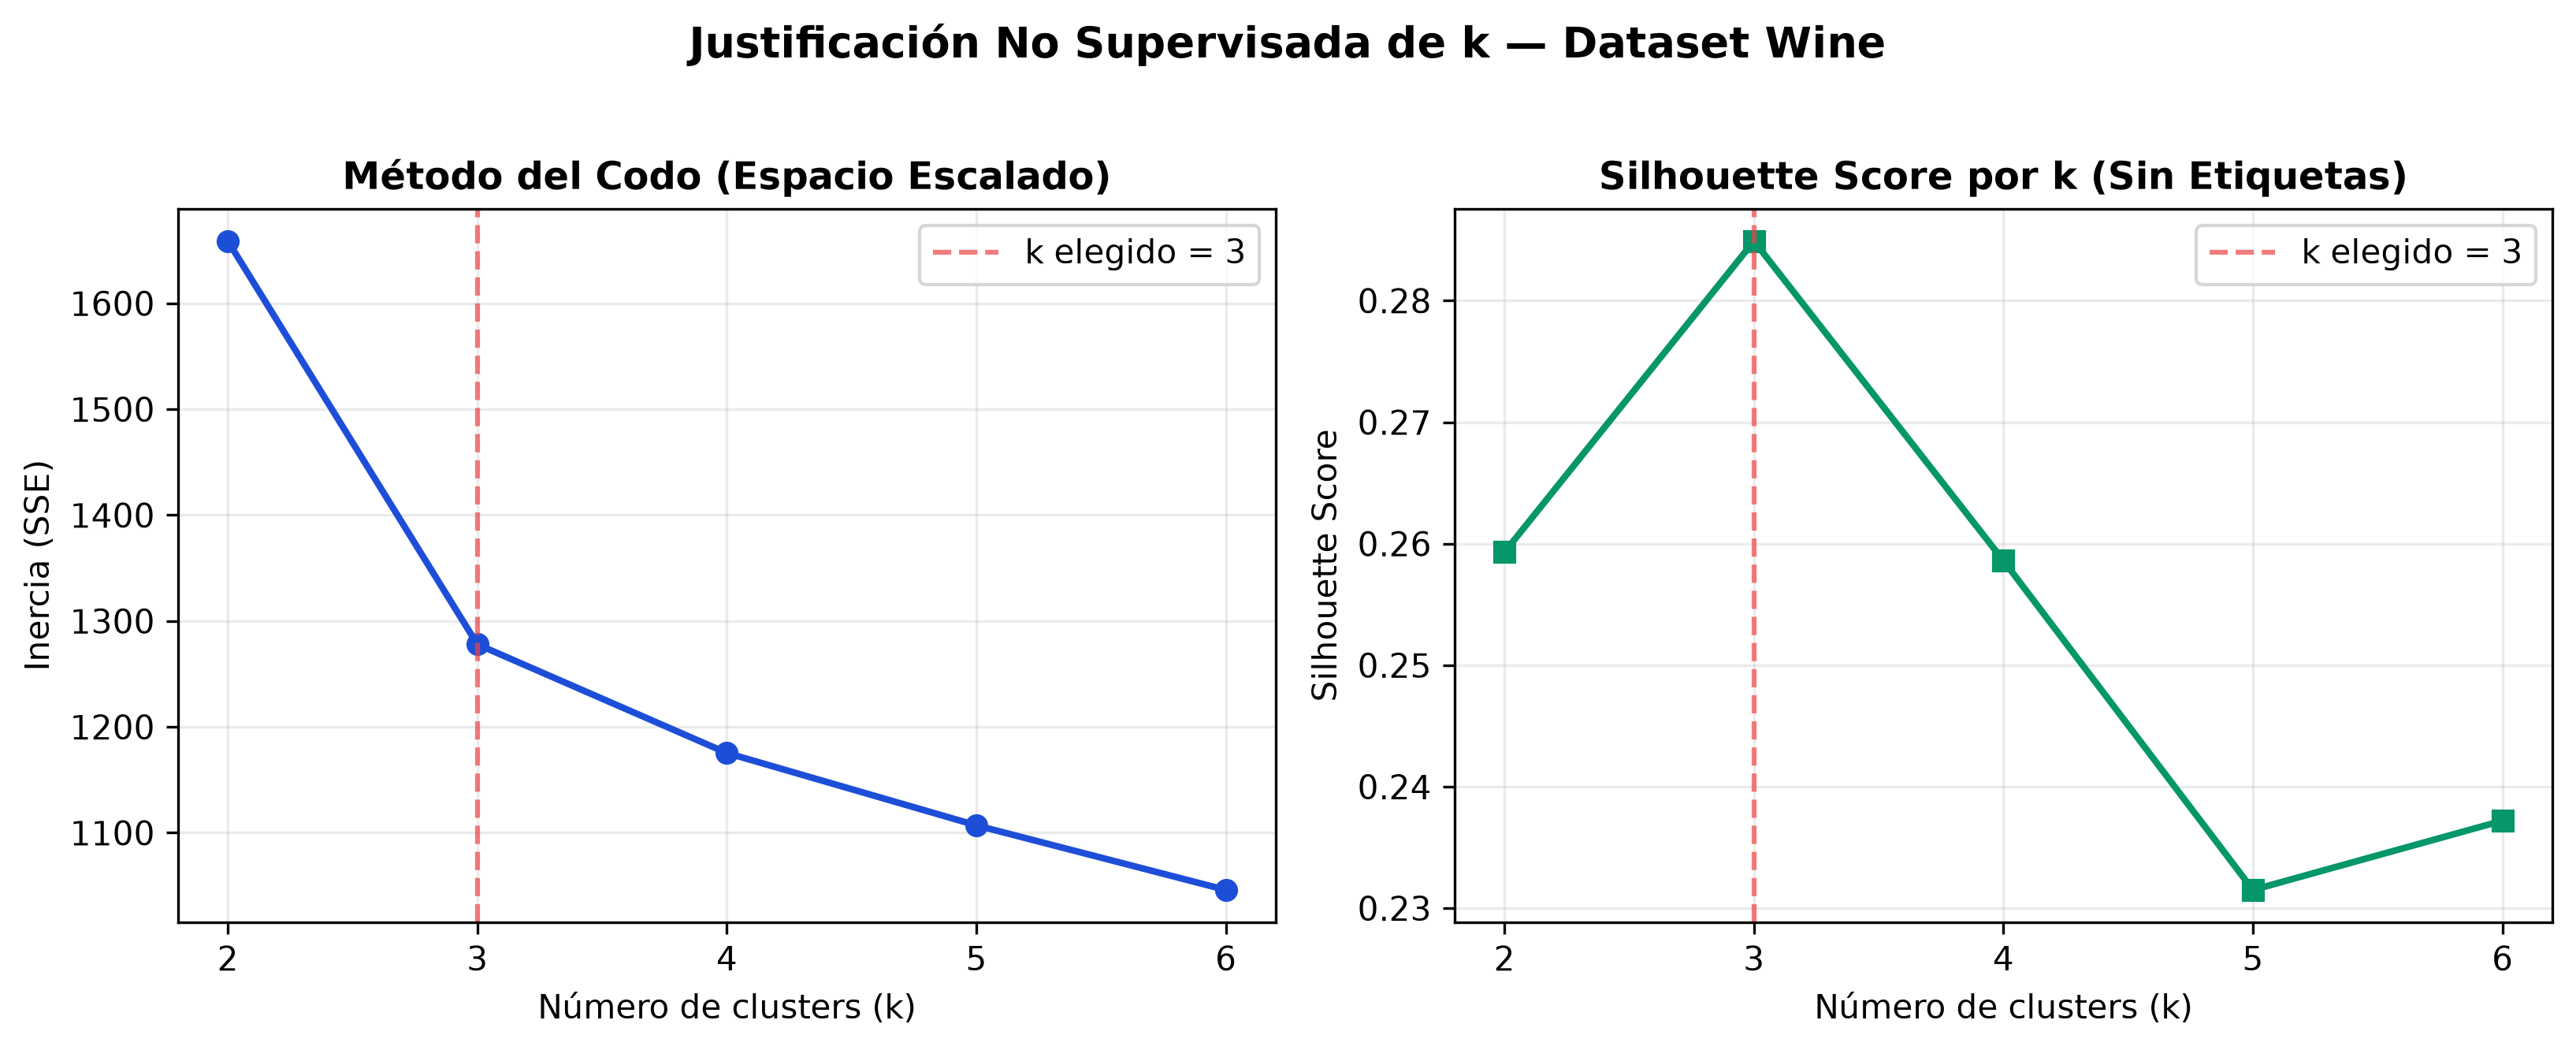

Data behind this chart, as committed beside it:
k, Inercia, Silhouette_Espacio_Escalado
2, 1659, 0.2593
3, 1278, 0.2849
4, 1175, 0.2586
5, 1107, 0.2315
6, 1046, 0.2372
